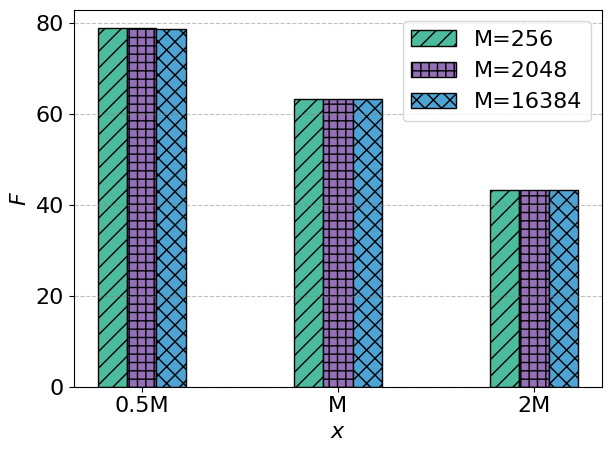

The matplotlib source for this figure: (Note: this script raises an exception after producing the figure.)
import matplotlib.pyplot as plt
import numpy as np
import os
import math
from matplotlib.ticker import FuncFormatter

plt.rcParams['font.sans-serif'] = ['SimHei']  # 指定默认字体为宋体
# plt.rcParams['font.family'] = 'Arial'
plt.rcParams['axes.unicode_minus'] = False  # 解决保存图像时负号 '-' 显示为方块的问题
plt.rcParams["font.size"] = 16
plt.rcParams['pdf.fonttype'] = 42
plt.rcParams['ps.fonttype'] = 42

rootdir = 'D:\研三下\毕设\毕业论文\/figures\lc'

# Linear Counting算法推测位图大小相关绘图代码

x = np.arange(3)

width = 0.15

label_list = ['0.5M', 'M', '2M']

# 不同M取值下F关于x的取值
list_256 = [78.9, 63.3, 43.3]

list_2048 = [78.8, 63.2, 43.2]

list_16384 = [78.6, 63.3, 43.2]



def format_exponent(x, pos):
    return r'$2^{{{}}}$'.format(int(np.log2(x)))


# 创建指数格式化对象
formatter = FuncFormatter(format_exponent)

type = 1
if(type == 1):
    plt.clf()
    plt.bar(x - 1.* width, list_256, width, label="M=256", color="#4dbb9d", edgecolor='black', hatch="//")
    plt.bar(x , list_2048, width, label="M=2048", color="#9470b7", edgecolor='black', hatch="++")
    plt.bar(x + 1 * width, list_16384, width, label="M=16384", color="#4da3d4", edgecolor='black', hatch="xx")



    # 添加标签和图例
    plt.xticks(x, labels=label_list)
    plt.xlabel('$x$')
    plt.ylabel('$F$')
    plt.grid(axis='y', linestyle='--', color='gray', alpha=0.5)
    plt.legend()
    plt.tight_layout()
    # 显示图表
    # plt.show()
    if not os.path.exists(rootdir):
        os.makedirs(rootdir)
    plt.savefig(rootdir + '\/real_f.pdf', bbox_inches='tight')



# 绘制非空桶和扔出球的比值理论曲线
type = 2
if(type == 2):
    plt.clf()
    # 定义 x 的范围
    x = np.linspace(0, 5, 100)

    # 计算对应的 y 值
    y = (1 - pow(math.e, -x[1:]))/x[1:]

    # 绘制曲线
    plt.plot(x[1:], y, color="#55b4e9", markersize=10, linewidth=3)

    # 添加标签和标题
    plt.xlabel('$x$')
    plt.ylabel('$F$')
    # plt.title('y = x^2')

    # 显示图形
    plt.grid(axis='y', linestyle='--', color='gray', alpha=0.5)
    plt.tight_layout()
    # plt.show()
    if not os.path.exists(rootdir):
        os.makedirs(rootdir)
    plt.savefig(rootdir + '\/theory_f.pdf', bbox_inches='tight')

# 不同 M 取值下两种算法推算出近似值 M1 的相对误差
type = 3
if(type == 3):
    plt.clf()
    x_list = [128, 256, 512, 1024, 2048, 4096]

    err_list = [31.25, 6.94, 3.95, 3.18, 2.02, 1.39]

    err_list_improve = [6.5, 0, 0, 0, 0, 0]

    plt.plot(x_list, err_list, marker="s", color="#55b4e9", label="推测桶的个数的算法3-1", markersize=10, markeredgewidth=2, linewidth=3)
    plt.plot(x_list, err_list_improve, marker="D", color="#eb924d", label="推测桶的个数的改进算法3-2", markersize=10, linewidth=3)




    # 添加标签和图例

    plt.xlabel('$M$')
    plt.xscale('log', base=2)
    # 设置刻度标签
    plt.xticks(x_list)
    plt.gca().xaxis.set_major_formatter(formatter)
    plt.ylabel('$M_1$的相对误差(%)')
    plt.ylim(top=35)
    plt.grid(axis='y', linestyle='--', color='gray', alpha=0.5)
    plt.tight_layout()
    plt.legend()
    # 显示图表
    # plt.show()
    if not os.path.exists(rootdir):
        os.makedirs(rootdir)
    plt.savefig(rootdir + '\/test_m.pdf', bbox_inches='tight')


# type = 4
# if(type == 4):
#     plt.clf()
#     x_list = [128, 256, 512, 1024, 2048, 4096]
#
#     err_list = [6.5, 0, 0, 0, 0, 0]
#
#     plt.plot(x_list, err_list, marker="s", color="#55b4e9", markersize=10, linewidth=3)
#
#     # 添加标签和图例
#     plt.xlabel('M')
#     plt.xscale('log', base=2)
#     plt.xticks(x_list)
#     plt.gca().xaxis.set_major_formatter(formatter)
#     plt.ylabel('$M_1$的相对误差(%)')
#     plt.ylim(top=7)
#     plt.grid(axis='y', linestyle='--', color='gray', alpha=0.5)
#     plt.tight_layout()
#     # 显示图表
#     # plt.show()
#     if not os.path.exists('D:\研三下\毕设\毕业论文模板\/figures\lc'):
#         os.makedirs('D:\研三下\毕设\毕业论文模板\/figures\lc')
#     plt.savefig('D:\研三下\毕设\毕业论文模板\/figures\lc\/test_m_improve1.pdf', bbox_inches='tight')
